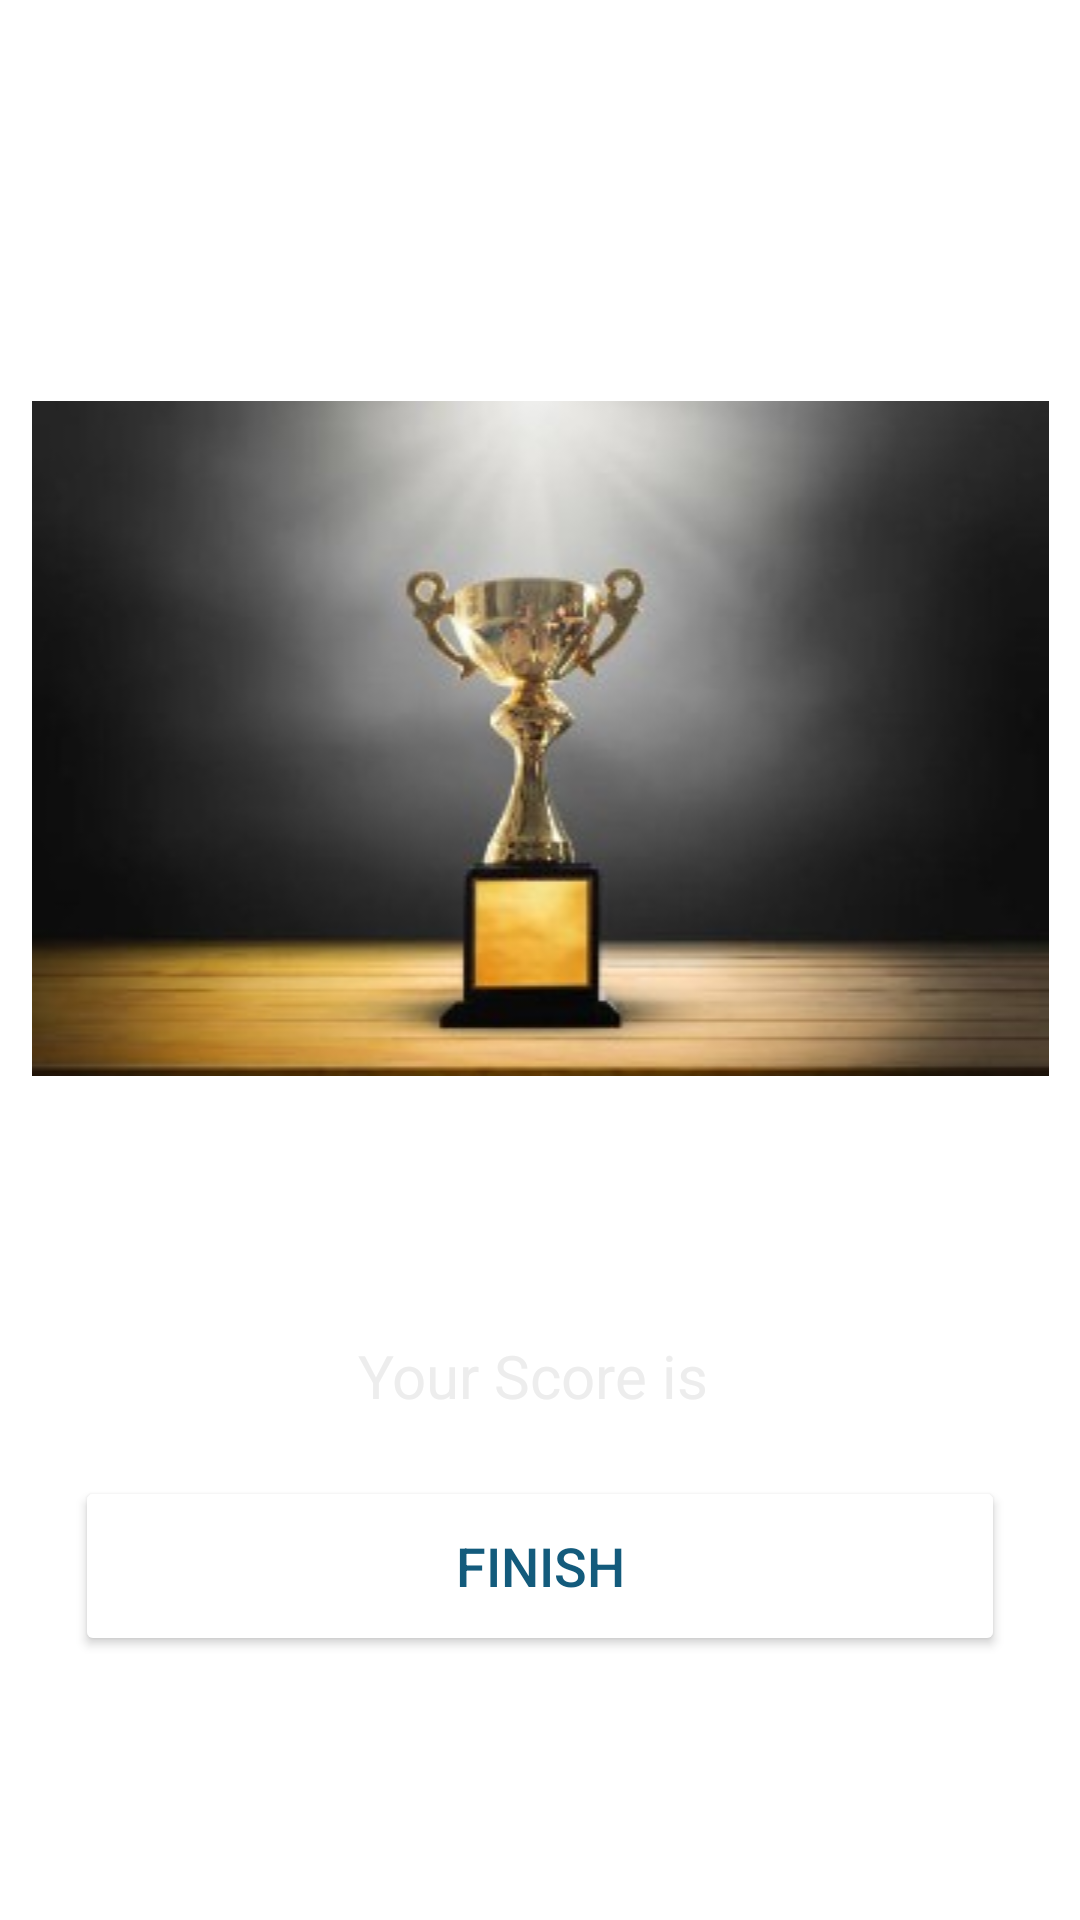

Android layout source for this screen:
<!-- AndroidManifest.xml: application theme Theme.QuizApp -->
<!-- res/layout/activity_result.xml -->
<?xml version="1.0" encoding="utf-8"?>
<LinearLayout xmlns:android="http://schemas.android.com/apk/res/android"
    xmlns:app="http://schemas.android.com/apk/res-auto"
    xmlns:tools="http://schemas.android.com/tools"
    android:layout_width="match_parent"
    android:layout_height="match_parent"
    android:background="@drawable/ic_bg"
    android:gravity="center"
    android:orientation="vertical"
    tools:context=".ResultActivity">

    <TextView
        android:id="@+id/textView"
        android:layout_width="match_parent"
        android:layout_height="66dp"
        android:layout_marginTop="30dp"
        android:gravity="center"
        android:text="Quiz Result"
        android:textAlignment="center"
        android:textColor="#FFFFFF"
        android:textSize="28sp"
        android:textStyle="bold" />

    <ImageView
        android:id="@+id/imageView"
        android:layout_width="match_parent"
        android:layout_height="wrap_content"
        app:srcCompat="@drawable/trophy" />

    <TextView
        android:id="@+id/textView2"
        android:layout_width="match_parent"
        android:layout_height="wrap_content"
        android:layout_marginTop="30dp"
        android:gravity="center"
        android:text="Hey, Congratulations!"
        android:textAlignment="center"
        android:textColor="#FFFFFF"
        android:textSize="22sp"
        android:textStyle="bold" />

    <TextView
        android:id="@+id/tv_name"
        android:layout_width="match_parent"
        android:layout_height="wrap_content"
        android:gravity="center"
        android:text=""
        android:textAlignment="center"
        android:textColor="#FFFFFF"
        android:textSize="20sp" />

    <TextView
        android:id="@+id/tv_score"
        android:layout_width="match_parent"
        android:layout_height="wrap_content"
        android:gravity="center"
        android:text="Your Score is "
        android:textAlignment="center"
        android:textColor="#EDEDED"
        android:textSize="20sp" />

    <Button
        android:id="@+id/button_finish"
        android:layout_width="match_parent"
        android:layout_height="60dp"
        android:layout_marginStart="25dp"
        android:layout_marginLeft="25dp"
        android:layout_marginTop="20dp"
        android:layout_marginEnd="25dp"
        android:layout_marginRight="25dp"
        android:layout_marginBottom="50dp"
        android:backgroundTint="#FFFFFF"
        android:text="Finish"
        android:textColor="#135B7C"
        android:textSize="18sp" />

</LinearLayout>
<!-- resources referenced by this layout -->
<resources>
  <!-- drawable trophy: jpg bitmap (drawable, 12117 bytes) -->
  <style name="Theme.QuizApp" parent="Theme.MaterialComponents.DayNight.NoActionBar">
          
          <item name="colorPrimary">@color/purple_500</item>
          <item name="colorPrimaryVariant">@color/purple_700</item>
          <item name="colorOnPrimary">@color/white</item>
          
          <item name="colorSecondary">@color/teal_200</item>
          <item name="colorSecondaryVariant">@color/teal_700</item>
          <item name="colorOnSecondary">@color/black</item>
          
          <item name="android:statusBarColor">?attr/colorPrimaryVariant</item>
          <item name="android:windowFullscreen">true</item>
          
      </style>
  <!-- not gathered from this repository: default colours our renderer supplied (Android Studio template values) -->
  <color name="purple_500">#FF6200EE</color>
  <color name="purple_700">#FF3700B3</color>
  <color name="teal_200">#FF03DAC5</color>
  <color name="teal_700">#FF018786</color>
  <color name="black">#FF000000</color>
  <color name="white">#FFFFFFFF</color>
</resources>
